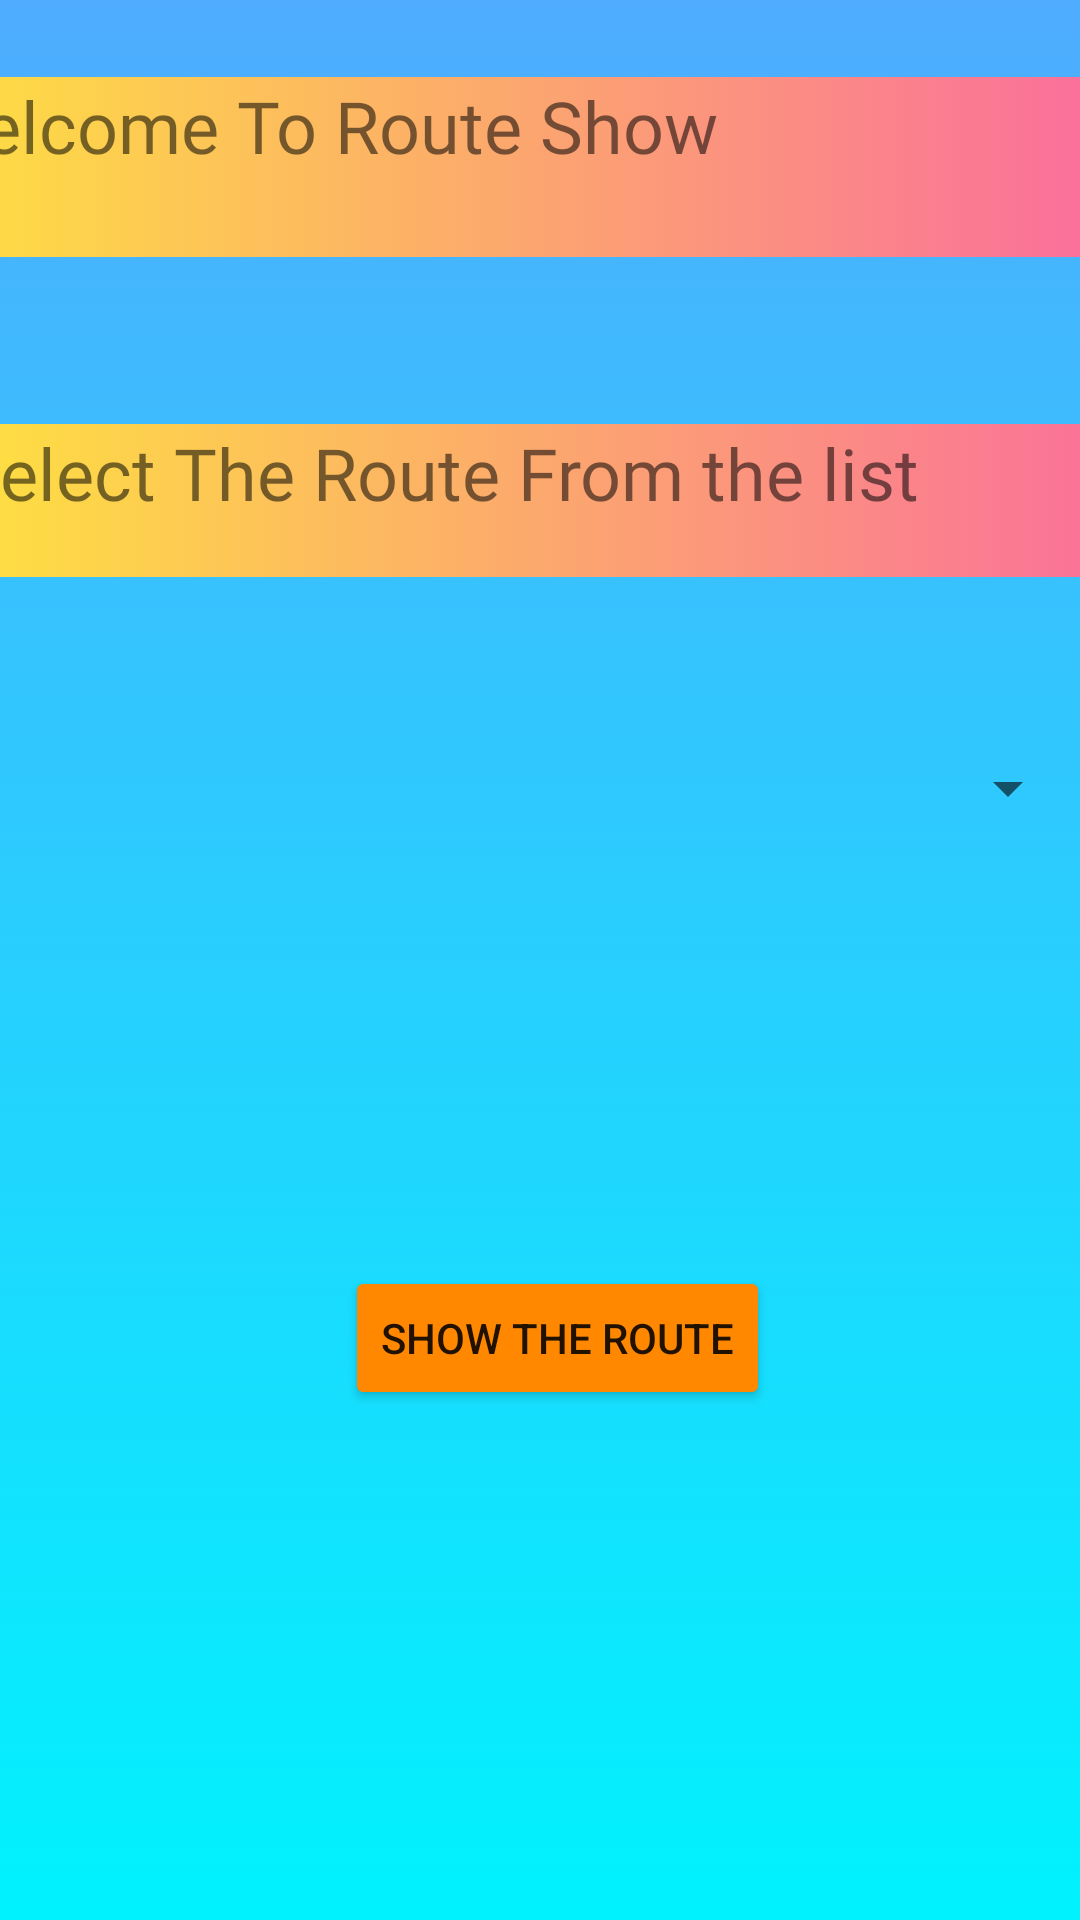

Android layout source for this screen:
<!-- AndroidManifest.xml: application theme Theme.Dynamic_Dhaka -->
<!-- res/layout/activity_pass_shoe_route.xml -->
<?xml version="1.0" encoding="utf-8"?>
<androidx.constraintlayout.widget.ConstraintLayout xmlns:android="http://schemas.android.com/apk/res/android"
    xmlns:app="http://schemas.android.com/apk/res-auto"
    xmlns:tools="http://schemas.android.com/tools"
    android:layout_width="match_parent"
    android:layout_height="match_parent"
    android:background="@drawable/color"
    android:onClick="update_list"
    tools:context=".pass_shoe_route">


    <TextView
        android:id="@+id/textView2"
        android:layout_width="387dp"
        android:layout_height="60dp"
        android:background="@drawable/button_clr"
        android:fontFamily="@font/aclonica"
        android:text="Welcome To Route Show"
        android:textSize="24sp"
        app:layout_constraintBottom_toBottomOf="parent"
        app:layout_constraintEnd_toEndOf="parent"
        app:layout_constraintHorizontal_bias="1.0"
        app:layout_constraintStart_toStartOf="parent"
        app:layout_constraintTop_toTopOf="parent"
        app:layout_constraintVertical_bias="0.044" />

    <TextView
        android:id="@+id/textView2"
        android:layout_width="386dp"
        android:layout_height="51dp"
        android:fontFamily="@font/aclonica"
        android:text="Select The Route From the list "
        android:textSize="24sp"
        android:background="@drawable/button_clr"
        app:layout_constraintBottom_toBottomOf="parent"
        app:layout_constraintEnd_toEndOf="parent"
        app:layout_constraintHorizontal_bias="0.571"
        app:layout_constraintStart_toStartOf="parent"
        app:layout_constraintTop_toTopOf="parent"
        app:layout_constraintVertical_bias="0.24" />

    <Spinner
        android:id="@+id/route_spinner"
        android:layout_width="match_parent"
        android:layout_height="wrap_content"
        android:layout_marginStart="16dp"
        android:layout_marginLeft="16dp"
        app:layout_constraintBottom_toBottomOf="parent"
        app:layout_constraintStart_toStartOf="parent"
        app:layout_constraintTop_toTopOf="parent"
        app:layout_constraintVertical_bias="0.407" />

    <Button
        android:id="@+id/button14"
        android:layout_width="wrap_content"
        android:layout_height="wrap_content"
        android:onClick="show_route"
        android:text="Show the Route"
        app:backgroundTint="@android:color/holo_orange_dark"
        app:layout_constraintBottom_toBottomOf="parent"
        app:layout_constraintEnd_toEndOf="parent"
        app:layout_constraintHorizontal_bias="0.526"
        app:layout_constraintStart_toStartOf="parent"
        app:layout_constraintTop_toTopOf="parent"
        app:layout_constraintVertical_bias="0.713" />
</androidx.constraintlayout.widget.ConstraintLayout>
<!-- resources referenced by this layout -->
<resources>
  <!-- drawable button_clr (drawable) -->
  <?xml version="1.0" encoding="utf-8"?>
  <selector xmlns:android="http://schemas.android.com/apk/res/android">
      <item>
          <shape>
              <gradient android:angle="180"
                  android:startColor="#fa709a"
                  android:endColor="#fee140"
                  android:type="linear"/>
          </shape>
      </item>
  </selector>
  <!-- drawable color (drawable) -->
  <?xml version="1.0" encoding="utf-8"?>
  <selector xmlns:android="http://schemas.android.com/apk/res/android">
  <item>
      <shape>
         <gradient android:angle="270"
          android:startColor="#4facfe"
             android:endColor="#00f2fe"
             android:type="linear"/>
      </shape>
  </item>
  </selector>
  <style name="Theme.Dynamic_Dhaka" parent="Theme.MaterialComponents.DayNight.NoActionBar">
          
          <item name="colorPrimary">@color/purple_500</item>
          <item name="colorPrimaryVariant">@color/purple_700</item>
          <item name="colorOnPrimary">@color/white</item>
          
          <item name="colorSecondary">@color/teal_200</item>
          <item name="colorSecondaryVariant">@color/teal_700</item>
          <item name="colorOnSecondary">@color/black</item>
          
          <item name="android:statusBarColor" tools:targetApi="l">?attr/colorPrimaryVariant</item>
          
      </style>
  <!-- not gathered from this repository: default colours our renderer supplied (Android Studio template values) -->
  <color name="purple_500">#FF6200EE</color>
  <color name="purple_700">#FF3700B3</color>
  <color name="teal_200">#FF03DAC5</color>
  <color name="teal_700">#FF018786</color>
  <color name="black">#FF000000</color>
  <color name="white">#FFFFFFFF</color>
</resources>
